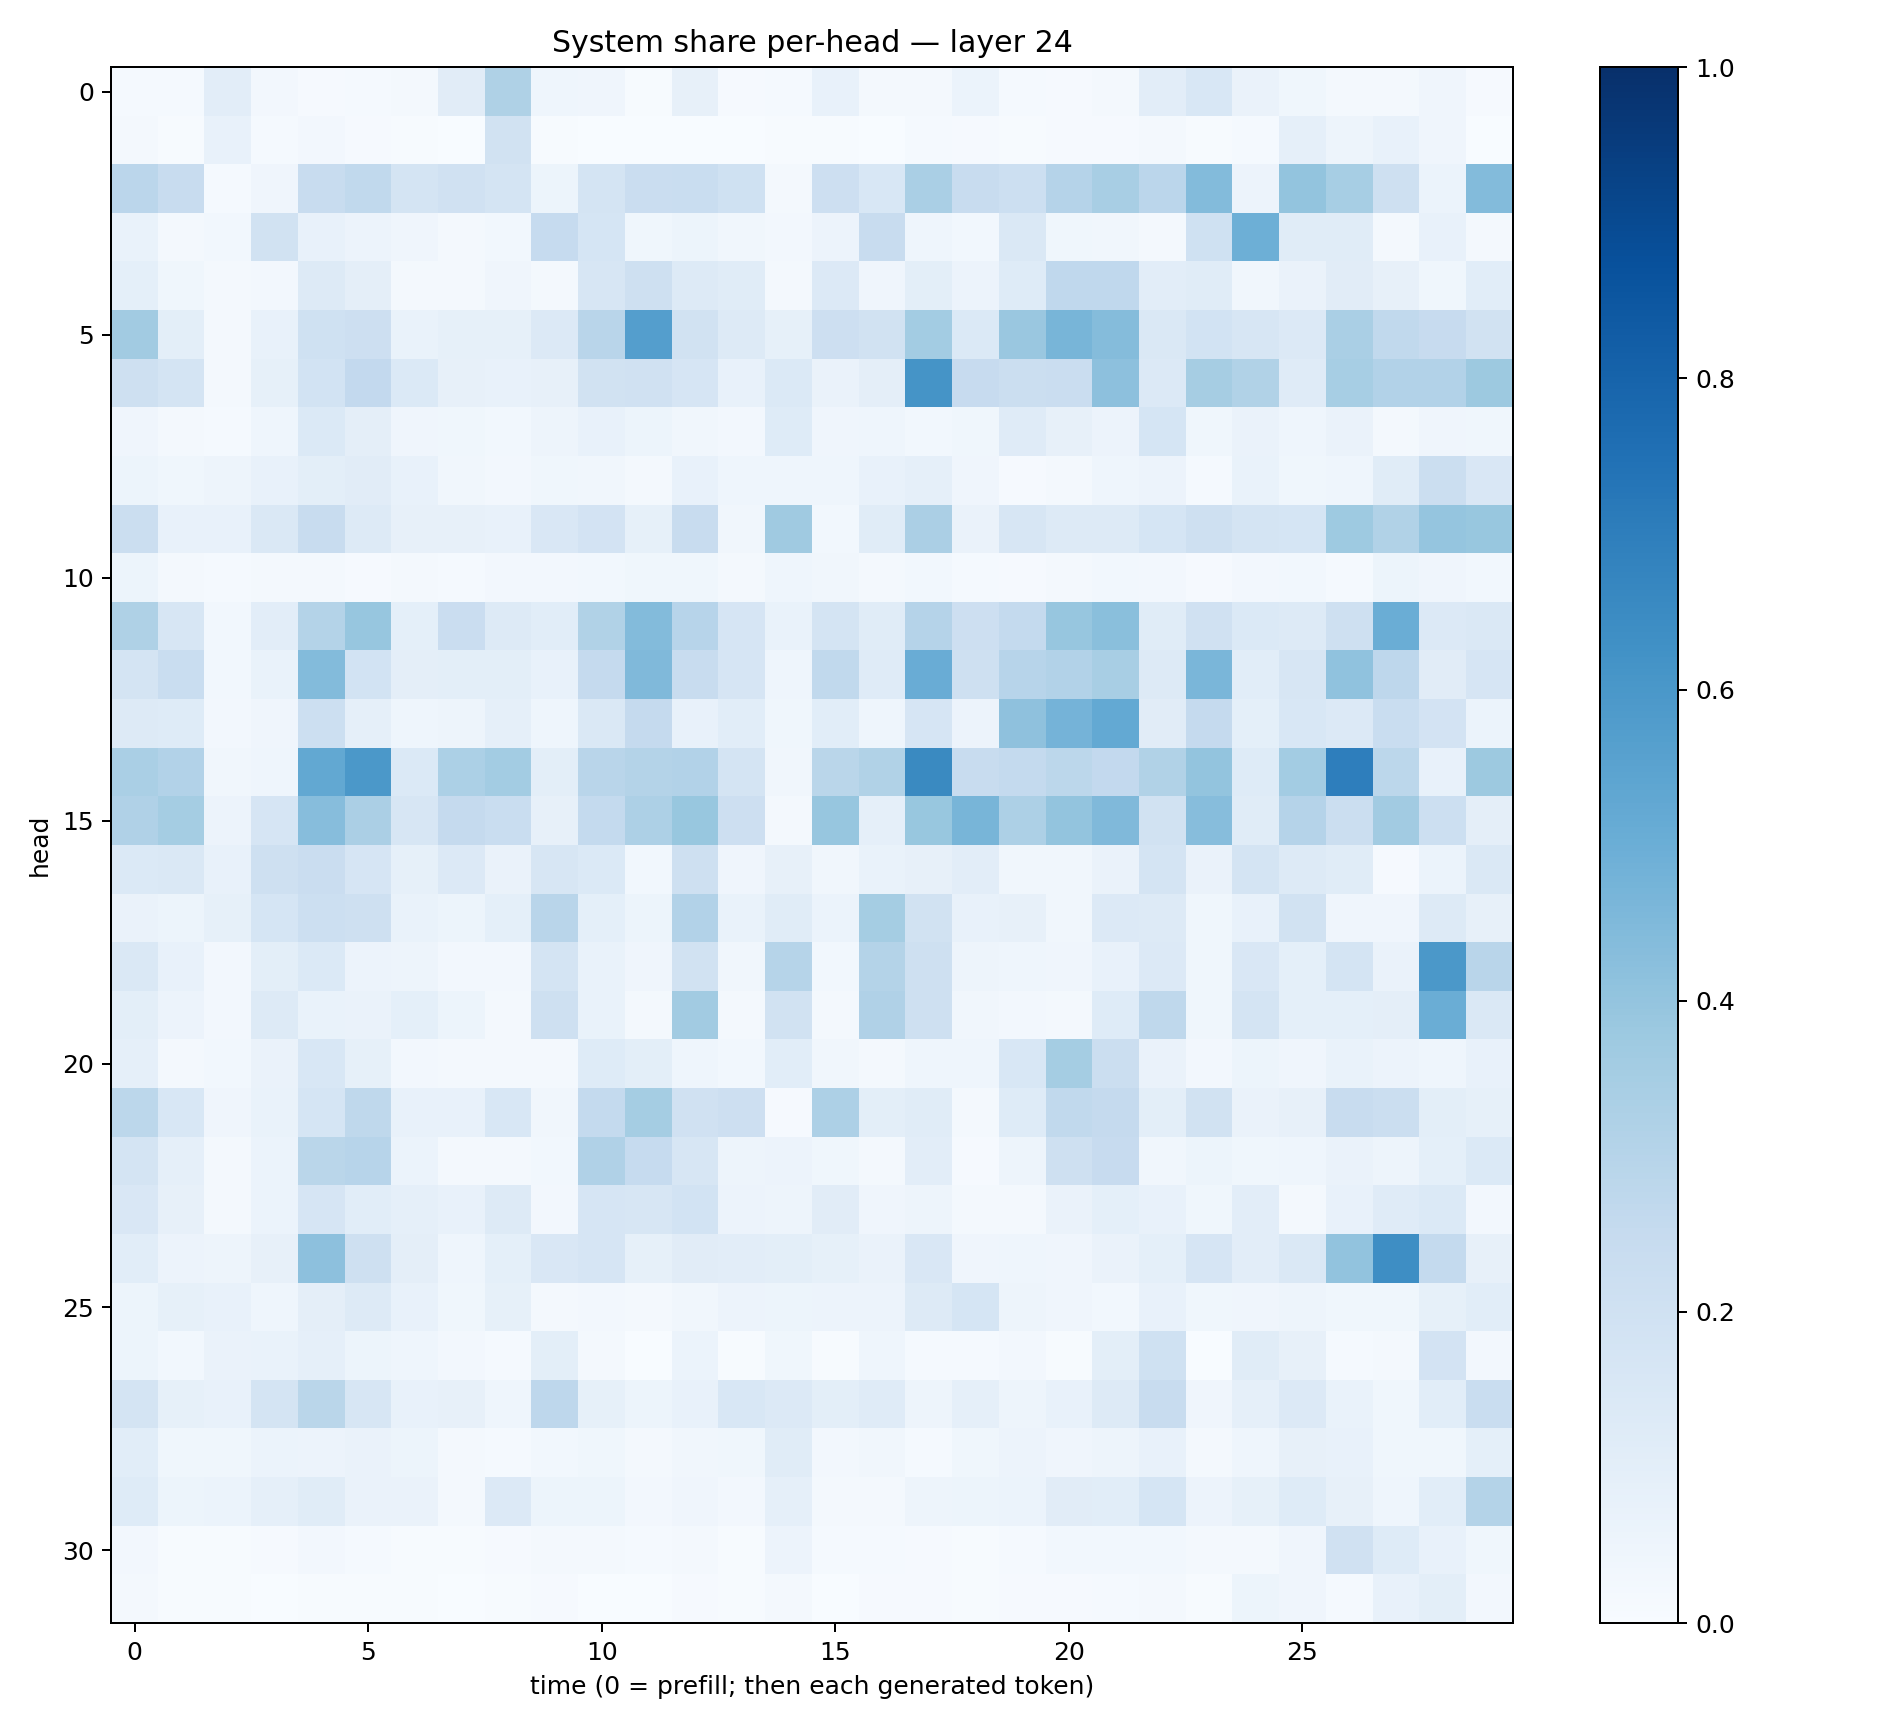

The table this chart was drawn from, first rows:
0.0117849605, 0.013071132, 0.10211487, 0.024835622, 0.010052896, 0.013181101, 0.021790164, 0.11086453, 0.32160264, 0.043702535, 0.041957002, 0.004085988, 0.08022195, 0.010406318, 0.012359499, 0.07137383, 0.019608999, 0.017969107, 0.060291853, 0.015180648, 0.008098564, 0.022714458, 0.101891436, 0.15424082
0.01882, 0.005216, 0.07596, 0.01479, 0.02523, 0.01088, 0.004576, 0.002412, 0.1922, 0.005515, 0.002886, 0.002424, 0.003645, 0.002953, 0.006556, 0.004484, 0.002437, 0.01468, 0.009161, 0.004575, 0.009521, 0.01038, 0.01887, 0.00695
0.283, 0.2387, 0.01247, 0.04057, 0.2415, 0.2631, 0.1756, 0.1954, 0.1737, 0.05349, 0.1735, 0.2289, 0.2307, 0.201, 0.0168, 0.2128, 0.1555, 0.3381, 0.2359, 0.2171, 0.3038, 0.3415, 0.2851, 0.4411
0.06898, 0.0196, 0.02864, 0.1889, 0.07798, 0.05673, 0.04129, 0.02027, 0.02901, 0.25, 0.1689, 0.0367, 0.05178, 0.03209, 0.02549, 0.05519, 0.2353, 0.04339, 0.02779, 0.1432, 0.03795, 0.03423, 0.02128, 0.1995
0.09219, 0.03898, 0.01873, 0.02579, 0.1255, 0.09642, 0.02028, 0.0202, 0.03949, 0.02094, 0.1575, 0.2096, 0.1324, 0.1159, 0.01581, 0.1347, 0.04294, 0.1015, 0.05609, 0.1242, 0.2691, 0.2688, 0.1018, 0.1164
0.3602, 0.1003, 0.02259, 0.0742, 0.2016, 0.2118, 0.06836, 0.08523, 0.08318, 0.1359, 0.2909, 0.5675, 0.1891, 0.1321, 0.08401, 0.2134, 0.1899, 0.3576, 0.1394, 0.3859, 0.465, 0.4371, 0.1456, 0.1857
0.2066, 0.1789, 0.02045, 0.08558, 0.1848, 0.2584, 0.1405, 0.07826, 0.07094, 0.08105, 0.1885, 0.1972, 0.1666, 0.07273, 0.1387, 0.06503, 0.09462, 0.6171, 0.2459, 0.2204, 0.2275, 0.4171, 0.136, 0.3488
0.04273, 0.02336, 0.01365, 0.04492, 0.137, 0.09581, 0.04262, 0.03862, 0.03101, 0.04996, 0.07394, 0.052, 0.03393, 0.02553, 0.1226, 0.04294, 0.04572, 0.02933, 0.03606, 0.1178, 0.08145, 0.05794, 0.1698, 0.03643
0.05361, 0.03655, 0.04951, 0.07697, 0.1016, 0.1107, 0.07088, 0.0314, 0.02697, 0.03574, 0.03325, 0.01842, 0.07165, 0.04465, 0.04348, 0.04307, 0.07738, 0.08826, 0.04168, 0.0117, 0.01752, 0.04624, 0.05499, 0.01202
0.2224, 0.07637, 0.07738, 0.1435, 0.2384, 0.131, 0.08135, 0.08048, 0.0766, 0.1496, 0.1826, 0.08381, 0.2388, 0.03228, 0.3681, 0.03055, 0.1136, 0.3358, 0.06444, 0.1627, 0.126, 0.1265, 0.1711, 0.2039
0.05205, 0.01896, 0.01175, 0.01955, 0.01883, 0.008947, 0.01775, 0.01267, 0.02672, 0.02462, 0.02947, 0.03838, 0.03792, 0.02312, 0.04422, 0.03244, 0.02024, 0.02867, 0.01223, 0.01107, 0.01567, 0.02947, 0.02415, 0.01025
0.3226, 0.1579, 0.02833, 0.1043, 0.305, 0.3943, 0.09044, 0.2268, 0.1275, 0.1069, 0.3157, 0.4394, 0.2945, 0.1646, 0.06724, 0.1732, 0.1142, 0.3011, 0.2115, 0.2568, 0.3924, 0.4222, 0.1165, 0.1969
0.1728, 0.2337, 0.03027, 0.06919, 0.4384, 0.1854, 0.09434, 0.09872, 0.0981, 0.07303, 0.251, 0.4476, 0.2417, 0.1664, 0.04589, 0.2651, 0.1179, 0.5044, 0.2064, 0.2937, 0.3093, 0.3434, 0.1287, 0.4617
0.1267, 0.1232, 0.02405, 0.04193, 0.2165, 0.08888, 0.04403, 0.05022, 0.08716, 0.04673, 0.1467, 0.2517, 0.07392, 0.1093, 0.0363, 0.1082, 0.04655, 0.167, 0.05536, 0.4114, 0.4748, 0.5217, 0.1121, 0.253
0.3389, 0.311, 0.03359, 0.0432, 0.5263, 0.5969, 0.1385, 0.3285, 0.3571, 0.1005, 0.2897, 0.306, 0.31, 0.1727, 0.0349, 0.2871, 0.3126, 0.6524, 0.2404, 0.2569, 0.2781, 0.2591, 0.3134, 0.3997
0.3168, 0.3546, 0.05656, 0.1642, 0.4326, 0.3339, 0.1603, 0.2505, 0.234, 0.08018, 0.2577, 0.3247, 0.3887, 0.2133, 0.02231, 0.3917, 0.08653, 0.3883, 0.4653, 0.3252, 0.4001, 0.446, 0.1904, 0.431
0.138, 0.1409, 0.07254, 0.2074, 0.2289, 0.1651, 0.08281, 0.1328, 0.06464, 0.1594, 0.1403, 0.02764, 0.2065, 0.04185, 0.08041, 0.035, 0.06752, 0.08098, 0.1045, 0.03335, 0.03382, 0.06287, 0.1729, 0.06322
0.06349, 0.05116, 0.08354, 0.1691, 0.2169, 0.2074, 0.0702, 0.05396, 0.09198, 0.2926, 0.09312, 0.05404, 0.3118, 0.06952, 0.1137, 0.05969, 0.3541, 0.1943, 0.07619, 0.0804, 0.03266, 0.1364, 0.1316, 0.03663
0.1443, 0.0723, 0.02425, 0.1014, 0.1404, 0.05577, 0.0474, 0.02656, 0.02672, 0.1746, 0.06647, 0.04165, 0.1915, 0.03186, 0.3003, 0.02861, 0.3072, 0.2048, 0.0504, 0.04307, 0.0419, 0.07509, 0.136, 0.03554
0.09921, 0.05731, 0.0268, 0.1277, 0.06759, 0.06394, 0.0905, 0.05086, 0.01796, 0.2093, 0.06717, 0.02307, 0.3631, 0.02151, 0.189, 0.01866, 0.3174, 0.2092, 0.03251, 0.02607, 0.01998, 0.1216, 0.2714, 0.0373
0.08668, 0.01826, 0.0279, 0.06477, 0.1545, 0.08242, 0.02518, 0.01792, 0.02045, 0.02074, 0.1223, 0.09975, 0.04365, 0.03035, 0.1091, 0.03292, 0.01669, 0.04473, 0.04526, 0.1547, 0.3533, 0.2261, 0.06497, 0.0235
0.2774, 0.1547, 0.0401, 0.06651, 0.1716, 0.27, 0.07631, 0.07228, 0.1536, 0.03479, 0.2562, 0.3525, 0.1987, 0.2145, 0.01076, 0.3265, 0.09991, 0.116, 0.02117, 0.1215, 0.2635, 0.2529, 0.09982, 0.1927
0.1759, 0.08613, 0.0201, 0.0599, 0.2879, 0.2954, 0.05883, 0.02186, 0.02093, 0.0284, 0.3191, 0.2485, 0.1584, 0.04779, 0.05605, 0.03628, 0.0185, 0.1036, 0.00914, 0.04697, 0.2104, 0.2429, 0.03348, 0.05176
0.1496, 0.08077, 0.02088, 0.06033, 0.1679, 0.109, 0.08682, 0.07032, 0.1267, 0.02451, 0.165, 0.1627, 0.1866, 0.05857, 0.04979, 0.111, 0.04286, 0.04763, 0.02105, 0.02008, 0.06612, 0.09216, 0.07098, 0.03709
0.1087, 0.05801, 0.04713, 0.07944, 0.417, 0.2058, 0.09572, 0.04311, 0.09092, 0.1504, 0.1679, 0.08354, 0.1112, 0.1027, 0.09984, 0.08235, 0.0664, 0.1487, 0.04111, 0.04302, 0.04283, 0.0651, 0.09204, 0.1649
0.05455, 0.08334, 0.07793, 0.04304, 0.09443, 0.1279, 0.07255, 0.03614, 0.08313, 0.01874, 0.02664, 0.02097, 0.03164, 0.05507, 0.05112, 0.05522, 0.05513, 0.1271, 0.1708, 0.05071, 0.0395, 0.02897, 0.0767, 0.03691
0.05205, 0.02893, 0.06265, 0.06909, 0.08788, 0.05391, 0.0444, 0.0258, 0.01422, 0.09846, 0.02029, 0.002751, 0.06061, 0.006762, 0.03816, 0.003939, 0.04483, 0.01468, 0.01523, 0.02728, 0.007326, 0.1013, 0.2007, 0.002899
0.1723, 0.08337, 0.07627, 0.1741, 0.2884, 0.1615, 0.07115, 0.08054, 0.04676, 0.2755, 0.08386, 0.05265, 0.07168, 0.1536, 0.1329, 0.1005, 0.1196, 0.04857, 0.0862, 0.04822, 0.07568, 0.1305, 0.2399, 0.04043
0.1058, 0.03745, 0.03832, 0.06138, 0.05612, 0.06597, 0.05423, 0.02121, 0.01483, 0.028, 0.03519, 0.01815, 0.03308, 0.03865, 0.1155, 0.02662, 0.03419, 0.01491, 0.03697, 0.05565, 0.0394, 0.04755, 0.07343, 0.02055
0.1223, 0.05286, 0.05937, 0.08949, 0.1156, 0.06519, 0.06397, 0.01768, 0.1364, 0.05136, 0.05231, 0.02615, 0.04102, 0.02635, 0.0871, 0.01964, 0.01761, 0.04892, 0.05291, 0.05862, 0.1104, 0.1079, 0.17, 0.05849
0.02452, 0.006061, 0.004434, 0.008609, 0.02497, 0.01257, 0.00403, 0.004667, 0.00801, 0.02209, 0.02016, 0.01256, 0.017, 0.007301, 0.05544, 0.01324, 0.01489, 0.009525, 0.007716, 0.0122, 0.02845, 0.02749, 0.02766, 0.01845
0.01892, 0.005795, 0.00674, 0.00272, 0.005065, 0.007049, 0.005562, 0.002834, 0.006567, 0.01045, 0.003748, 0.003272, 0.009178, 0.004966, 0.01969, 0.003789, 0.009143, 0.00897, 0.005075, 0.009741, 0.007885, 0.01395, 0.02235, 0.005946
